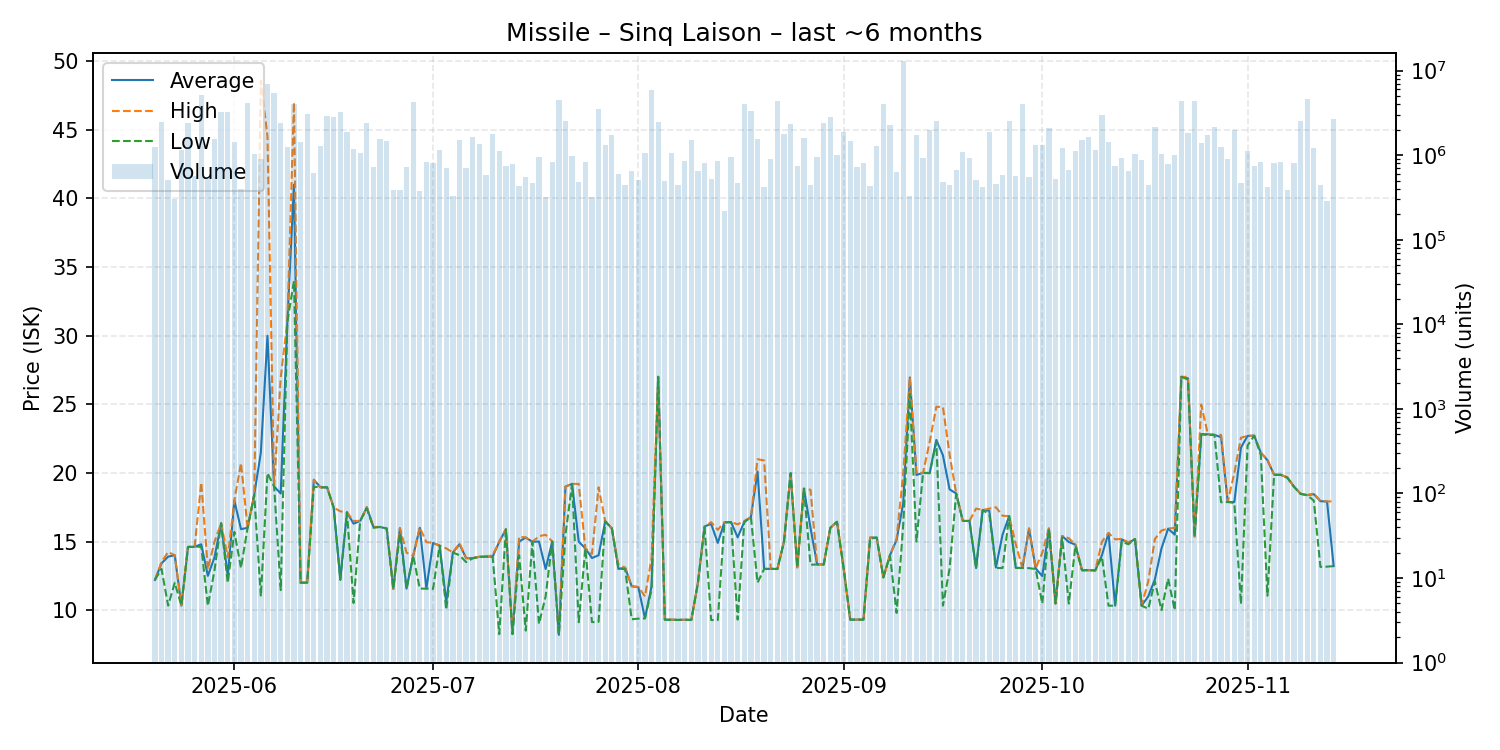

Source data for this figure (header and first rows):
date, average, highest, lowest, order_count, volume
2025-05-20, 12.2, 12.2, 12.2, 297, 1244314
2025-05-21, 13.41, 13.5, 13.0, 264, 2487461
2025-05-22, 13.9, 14.24, 10.33, 294, 507722
2025-05-23, 14.0, 14.0, 12.0, 295, 303406
2025-05-24, 10.33, 10.35, 10.32, 286, 1148585
2025-05-25, 14.6, 14.62, 14.6, 374, 2403711
2025-05-26, 14.62, 14.62, 14.62, 303, 559982
2025-05-27, 14.8, 19.3, 14.62, 293, 5104901
2025-05-28, 12.5, 12.99, 10.32, 336, 537226
2025-05-29, 13.85, 14.99, 12.9, 338, 1546417
2025-05-30, 16.33, 16.33, 16.33, 363, 3242152
2025-05-31, 12.5, 13.85, 12.0, 452, 3256747
2025-06-01, 17.99, 17.99, 15.7, 327, 1439161
2025-06-02, 15.9, 20.72, 13.07, 312, 396254
2025-06-03, 16.0, 16.0, 16.0, 338, 4149698
2025-06-04, 18.4, 18.4, 18.4, 273, 1046052
2025-06-05, 21.48, 48.57, 11.0, 290, 893344
2025-06-06, 29.99, 44.5, 19.99, 330, 6971506
2025-06-07, 19.01, 19.01, 19.01, 374, 5439690
2025-06-08, 18.5, 26.94, 11.46, 393, 2408582
2025-06-09, 31.0, 31.0, 31.0, 293, 1248227
2025-06-10, 41.0, 46.99, 33.98, 294, 3993477
2025-06-11, 12.0, 12.0, 12.0, 289, 1424071
2025-06-12, 12.01, 12.01, 12.01, 285, 3059380
2025-06-13, 19.5, 19.5, 18.99, 267, 613792
2025-06-14, 18.95, 18.95, 18.95, 323, 1270346
2025-06-15, 18.95, 18.95, 18.95, 363, 2874414
2025-06-16, 17.47, 17.47, 17.47, 263, 2824243
2025-06-17, 12.25, 17.2, 12.2, 284, 3283531
2025-06-18, 17.13, 17.13, 17.13, 264, 1863226
2025-06-19, 16.3, 16.5, 10.52, 297, 1184056
2025-06-20, 16.5, 16.5, 16.5, 300, 1057876
2025-06-21, 17.5, 17.5, 17.4, 312, 2406929
2025-06-22, 16.06, 16.06, 16.0, 308, 723622
2025-06-23, 16.06, 16.06, 16.06, 285, 1546521
2025-06-24, 15.95, 15.95, 15.95, 277, 1455203
2025-06-25, 11.55, 11.55, 11.55, 252, 383892
2025-06-26, 15.97, 15.98, 15.58, 234, 389386
2025-06-27, 11.57, 14.19, 11.56, 271, 724669
2025-06-28, 13.96, 13.96, 13.96, 311, 4209418
2025-06-29, 16.0, 16.02, 11.57, 318, 374643
2025-06-30, 11.58, 14.95, 11.57, 252, 833422
2025-07-01, 14.89, 14.91, 11.55, 247, 805499
2025-07-02, 14.7, 14.7, 14.7, 240, 1149391
2025-07-03, 10.6, 14.5, 10.04, 254, 701479
2025-07-04, 14.2, 14.2, 14.2, 254, 325915
2025-07-05, 14.8, 14.88, 14.0, 282, 1495936
2025-07-06, 13.79, 13.79, 13.5, 312, 711112
2025-07-07, 13.78, 13.8, 13.78, 254, 1630654
2025-07-08, 13.89, 13.89, 13.89, 271, 1361816
2025-07-09, 13.9, 13.9, 13.9, 238, 588689
2025-07-10, 13.9, 14.0, 13.9, 247, 1790579
2025-07-11, 14.98, 14.99, 8.25, 285, 1110167
2025-07-12, 15.89, 15.89, 15.89, 283, 754754
2025-07-13, 8.26, 8.26, 8.26, 337, 791119
2025-07-14, 15.0, 15.35, 14.0, 287, 431376
2025-07-15, 15.29, 15.3, 8.51, 246, 551439
2025-07-16, 14.98, 14.98, 14.98, 272, 464202
2025-07-17, 15.0, 15.39, 9.0, 280, 960441
2025-07-18, 13.0, 15.49, 11.0, 253, 321863
... 119 more rows
